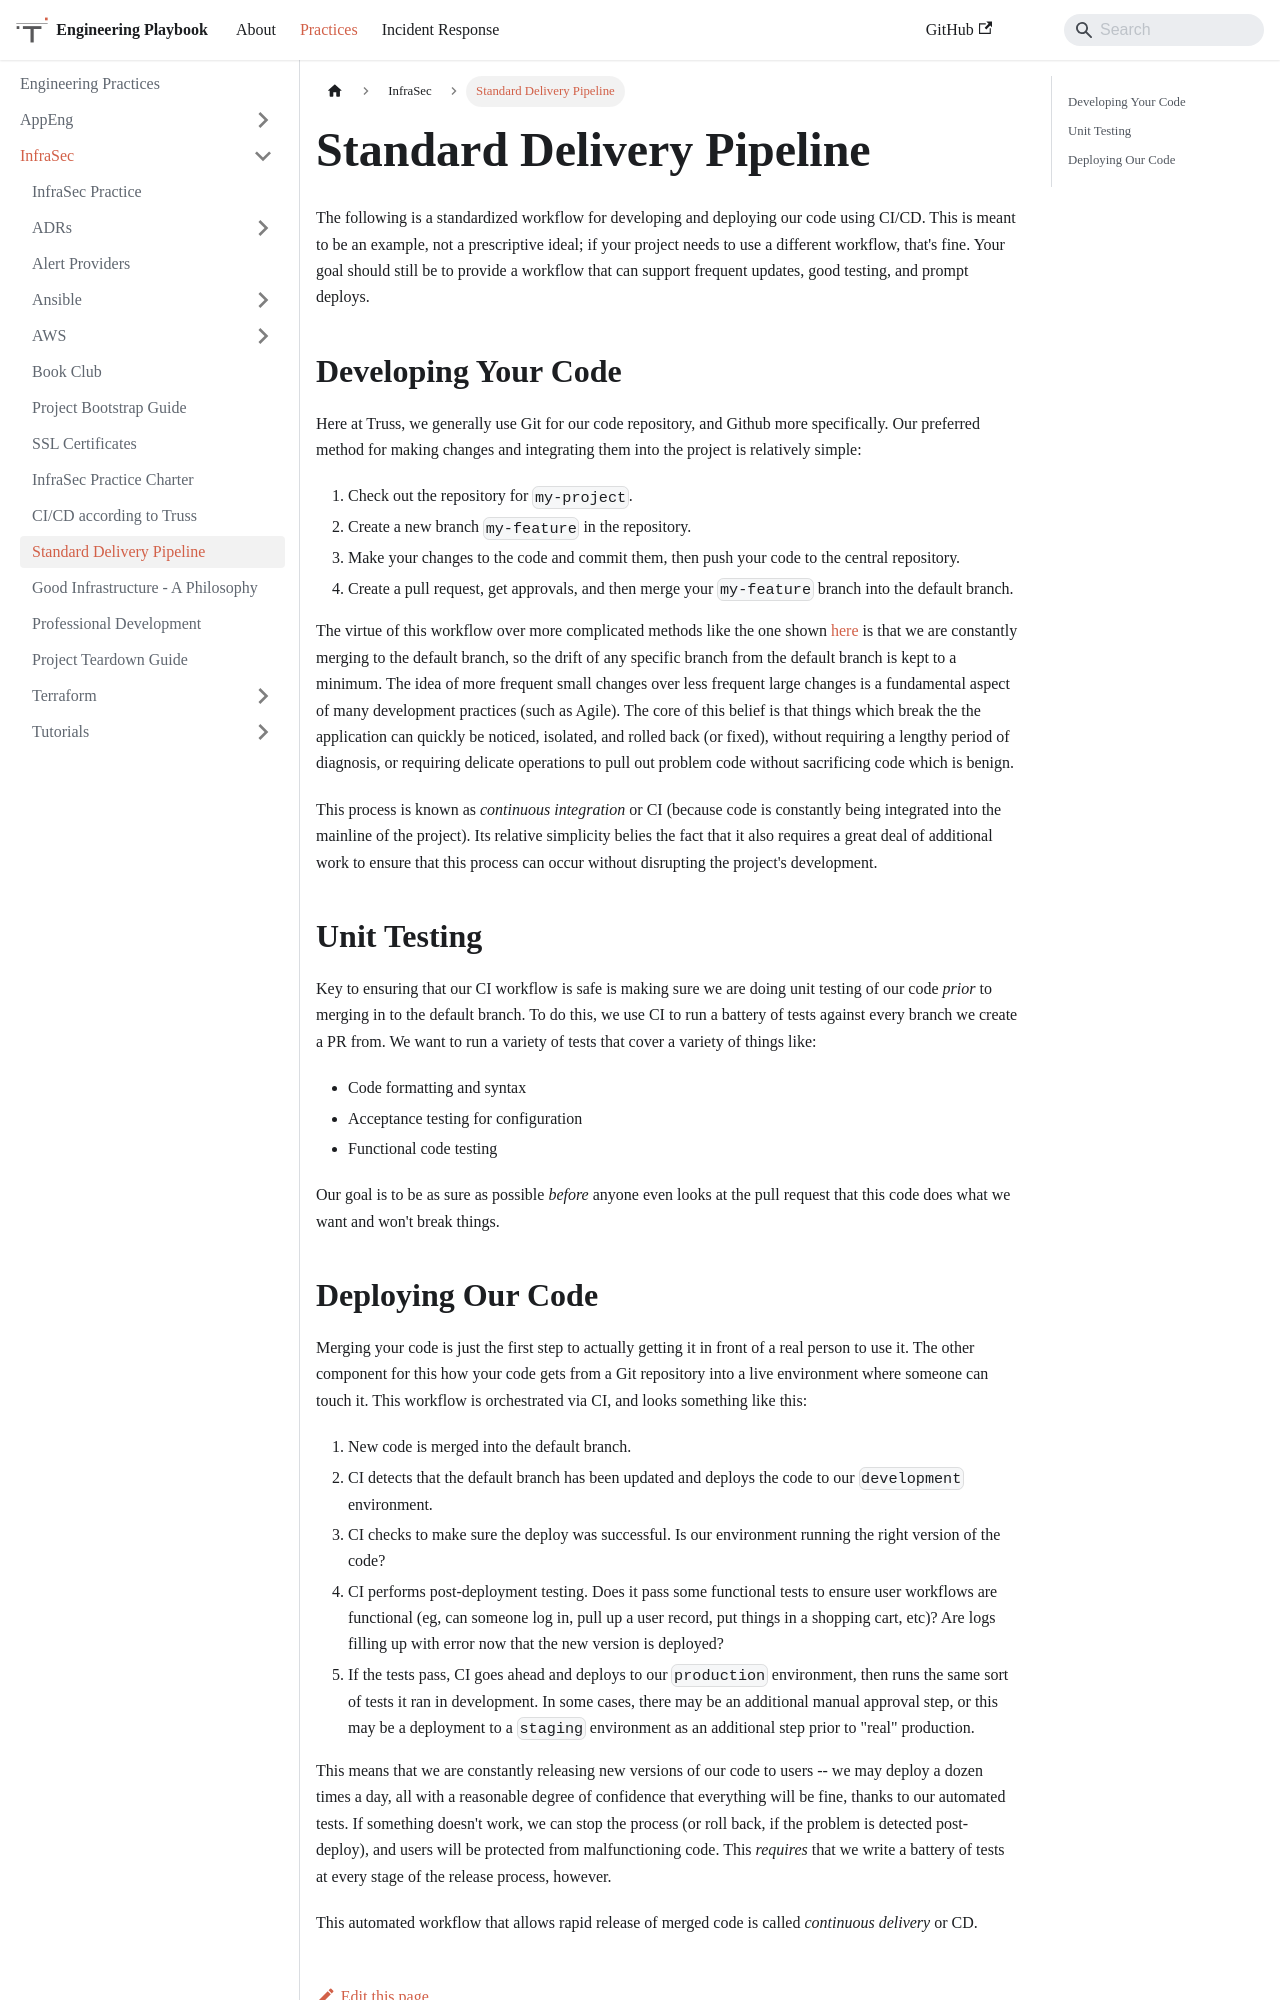

repository: trussworks/Engineering-Playbook · page: docs/infrasec/delivery-pipeline.html · generator: docusaurus

# Standard Delivery Pipeline

The following is a standardized workflow for developing and deploying our
code using CI/CD. This is meant to be an example, not a prescriptive
ideal; if your project needs to use a different workflow, that's fine.
Your goal should still be to provide a workflow that can support frequent
updates, good testing, and prompt deploys.

## Developing Your Code

Here at Truss, we generally use Git for our code repository, and Github
more specifically. Our preferred method for making changes and integrating
them into the project is relatively simple:

1. Check out the repository for `my-project`.
1. Create a new branch `my-feature` in the repository.
1. Make your changes to the code and commit them, then push your code to
   the central repository.
1. Create a pull request, get approvals, and then merge your `my-feature`
   branch into the default branch.

The virtue of this workflow over more complicated methods like the one
shown [here](https://nvie.com/posts/a-successful-git-branching-model/) is
that we are constantly merging to the default branch, so the drift of any specific
branch from the default branch is kept to a minimum. The idea of more frequent small
changes over less frequent large changes is a fundamental aspect of many
development practices (such as Agile). The core of this belief is that
things which break the the application can quickly be noticed, isolated,
and rolled back (or fixed), without requiring a lengthy period of
diagnosis, or requiring delicate operations to pull out problem code
without sacrificing code which is benign.

This process is known as *continuous integration* or CI (because code is
constantly being integrated into the mainline of the project). Its
relative simplicity belies the fact that it also requires a great deal
of additional work to ensure that this process can occur without
disrupting the project's development.

## Unit Testing

Key to ensuring that our CI workflow is safe is making sure we are doing
unit testing of our code *prior* to merging in to the default branch. To do this,
we use CI to run a battery of tests against
every branch we create a PR from. We want to run a variety of tests that
cover a variety of things like:

- Code formatting and syntax
- Acceptance testing for configuration
- Functional code testing

Our goal is to be as sure as possible *before* anyone even looks at the
pull request that this code does what we want and won't break things.
